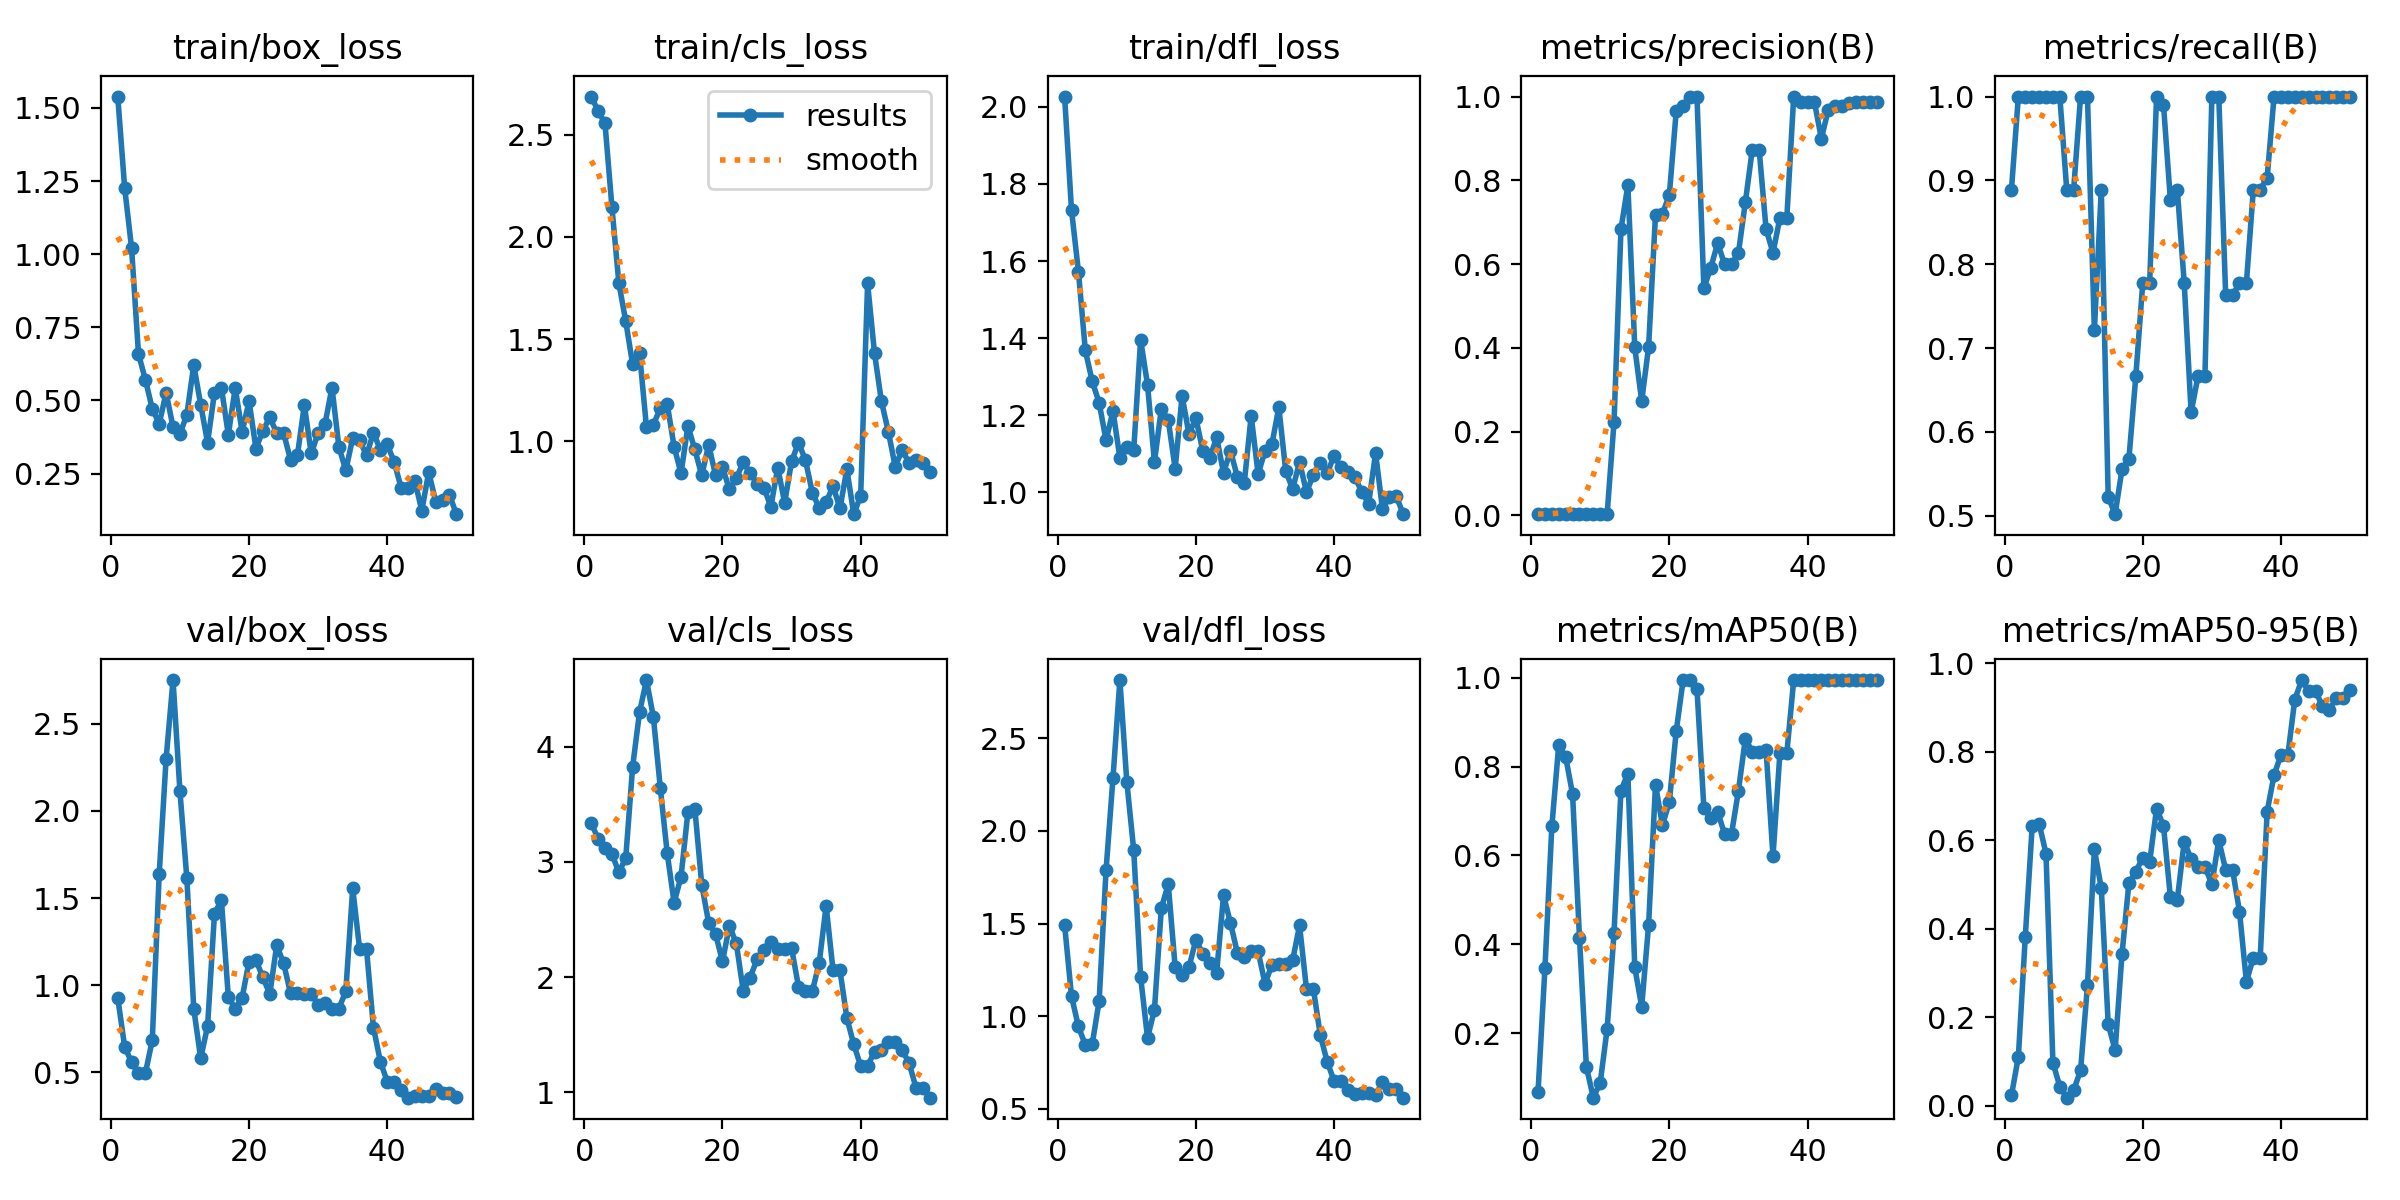

Data behind this chart, as committed beside it:
epoch, time, train/box_loss, train/cls_loss, train/dfl_loss, metrics/precision(B), metrics/recall(B), metrics/mAP50(B), metrics/mAP50-95(B), val/box_loss, val/cls_loss, val/dfl_loss, lr/pg0, lr/pg1, lr/pg2
1, 26.08, 1.539, 2.686, 2.027, 0.00296, 0.8889, 0.06764, 0.02353, 0.9274, 3.336, 1.493, 4e-05, 4e-05, 4e-05
2, 51.68, 1.227, 2.616, 1.733, 0.00333, 1, 0.3463, 0.1103, 0.6469, 3.202, 1.107, 9.802e-05, 9.802e-05, 9.802e-05
3, 80.3, 1.021, 2.554, 1.573, 0.00333, 1, 0.6655, 0.3818, 0.5586, 3.117, 0.9442, 0.0001537, 0.0001537, 0.0001537
4, 102.8, 0.6592, 2.147, 1.368, 0.00333, 1, 0.8492, 0.6315, 0.4965, 3.07, 0.8436, 0.0002069, 0.0002069, 0.0002069
5, 124.8, 0.5709, 1.776, 1.288, 0.00333, 1, 0.822, 0.6378, 0.4959, 2.909, 0.8489, 0.0002578, 0.0002578, 0.0002578
6, 146.9, 0.4714, 1.587, 1.233, 0.00333, 1, 0.7378, 0.5697, 0.685, 3.032, 1.082, 0.0003063, 0.0003063, 0.0003063
7, 168.6, 0.4201, 1.377, 1.135, 0.00333, 1, 0.4147, 0.09734, 1.64, 3.826, 1.789, 0.0003525, 0.0003525, 0.0003525
8, 190.8, 0.5268, 1.43, 1.211, 0.00333, 1, 0.1237, 0.04353, 2.3, 4.298, 2.285, 0.0003962, 0.0003962, 0.0003962
9, 212.8, 0.4092, 1.07, 1.09, 0.00296, 0.8889, 0.05475, 0.01835, 2.751, 4.577, 2.815, 0.0004376, 0.0004376, 0.0004376
10, 236.4, 0.385, 1.082, 1.119, 0.00296, 0.8889, 0.08849, 0.0352, 2.112, 4.257, 2.266, 0.0004766, 0.0004766, 0.0004766
11, 258.8, 0.4519, 1.162, 1.109, 0.00333, 1, 0.2092, 0.07983, 1.613, 3.644, 1.898, 0.0005133, 0.0005133, 0.0005133
12, 281.3, 0.6212, 1.184, 1.396, 0.2232, 1, 0.4264, 0.2721, 0.865, 3.076, 1.212, 0.0005475, 0.0005475, 0.0005475
13, 303.7, 0.4859, 0.9744, 1.279, 0.683, 0.7212, 0.7462, 0.5796, 0.5813, 2.646, 0.8831, 0.0005794, 0.0005794, 0.0005794
14, 326.4, 0.3558, 0.8446, 1.079, 0.7885, 0.8889, 0.7842, 0.4919, 0.7653, 2.87, 1.034, 0.0006089, 0.0006089, 0.0006089
15, 349.8, 0.5272, 1.075, 1.217, 0.4009, 0.5226, 0.3481, 0.1845, 1.411, 3.434, 1.584, 0.0006361, 0.0006361, 0.0006361
16, 372.1, 0.5438, 0.9608, 1.187, 0.2728, 0.502, 0.2596, 0.1256, 1.487, 3.461, 1.713, 0.0006608, 0.0006608, 0.0006608
17, 395, 0.3827, 0.8341, 1.062, 0.4019, 0.5556, 0.4435, 0.3435, 0.9319, 2.802, 1.264, 0.0006832, 0.0006832, 0.0006832
18, 417.8, 0.5429, 0.9833, 1.25, 0.7184, 0.5684, 0.7594, 0.5038, 0.8654, 2.471, 1.221, 0.0007032, 0.0007032, 0.0007032
19, 440, 0.3928, 0.8347, 1.151, 0.7198, 0.6667, 0.6683, 0.5294, 0.9292, 2.374, 1.265, 0.0007208, 0.0007208, 0.0007208
20, 462.5, 0.4975, 0.8736, 1.193, 0.7651, 0.7778, 0.72, 0.5604, 1.136, 2.137, 1.413, 0.0007361, 0.0007361, 0.0007361
21, 485.2, 0.3357, 0.7658, 1.107, 0.9656, 0.7778, 0.8803, 0.5512, 1.143, 2.444, 1.337, 0.000749, 0.000749, 0.000749
22, 507.8, 0.3968, 0.8194, 1.089, 0.9776, 1, 0.995, 0.6716, 1.046, 2.294, 1.285, 0.0007595, 0.0007595, 0.0007595
23, 531.4, 0.4421, 0.8982, 1.143, 1, 0.9901, 0.995, 0.6326, 0.9487, 1.882, 1.235, 0.0007676, 0.0007676, 0.0007676
24, 554.4, 0.389, 0.8458, 1.051, 1, 0.8765, 0.975, 0.4711, 1.229, 1.996, 1.652, 0.0007733, 0.0007733, 0.0007733
25, 577.9, 0.389, 0.7937, 1.108, 0.5431, 0.8889, 0.7071, 0.466, 1.126, 2.155, 1.504, 0.0007767, 0.0007767, 0.0007767
26, 602.2, 0.297, 0.7736, 1.04, 0.5914, 0.7778, 0.6842, 0.5964, 0.954, 2.236, 1.342, 0.0007777, 0.0007777, 0.0007777
27, 624.7, 0.3127, 0.6804, 1.025, 0.6504, 0.6234, 0.6975, 0.5581, 0.9528, 2.304, 1.317, 0.0007763, 0.0007763, 0.0007763
28, 647.5, 0.4845, 0.8716, 1.199, 0.5991, 0.6667, 0.6486, 0.54, 0.9502, 2.245, 1.349, 0.0007726, 0.0007726, 0.0007726
29, 669.8, 0.319, 0.7, 1.048, 0.5991, 0.6667, 0.6486, 0.54, 0.9502, 2.245, 1.349, 0.0007664, 0.0007664, 0.0007664
30, 693.1, 0.3886, 0.9024, 1.107, 0.6265, 1, 0.7457, 0.5012, 0.8875, 2.252, 1.176, 0.0007579, 0.0007579, 0.0007579
31, 716.5, 0.4204, 0.994, 1.125, 0.7476, 1, 0.863, 0.6003, 0.897, 1.919, 1.276, 0.000747, 0.000747, 0.000747
32, 742.4, 0.5443, 0.9094, 1.221, 0.8726, 0.7629, 0.8339, 0.533, 0.866, 1.877, 1.279, 0.0007338, 0.0007338, 0.0007338
33, 773.5, 0.3416, 0.75, 1.056, 0.8726, 0.7629, 0.8339, 0.533, 0.866, 1.877, 1.279, 0.0007181, 0.0007181, 0.0007181
34, 798.9, 0.2608, 0.6742, 1.009, 0.6836, 0.7778, 0.8372, 0.4389, 0.9659, 2.124, 1.302, 0.0006932, 0.0006932, 0.0006932
35, 824, 0.3721, 0.7034, 1.079, 0.6269, 0.7778, 0.598, 0.2801, 1.556, 2.619, 1.49, 0.0006536, 0.0006536, 0.0006536
36, 848.9, 0.3636, 0.7812, 1.001, 0.7099, 0.8889, 0.8304, 0.3349, 1.207, 2.059, 1.147, 0.000614, 0.000614, 0.000614
37, 876.6, 0.3125, 0.6725, 1.046, 0.7099, 0.8889, 0.8304, 0.3349, 1.207, 2.059, 1.147, 0.0005744, 0.0005744, 0.0005744
38, 902.2, 0.3903, 0.8641, 1.078, 1, 0.903, 0.995, 0.6648, 0.7574, 1.645, 0.8981, 0.0005348, 0.0005348, 0.0005348
39, 931.5, 0.3311, 0.6443, 1.051, 0.9875, 1, 0.995, 0.7474, 0.5622, 1.416, 0.7536, 0.0004952, 0.0004952, 0.0004952
40, 958.6, 0.3497, 0.7349, 1.095, 0.9868, 1, 0.995, 0.7927, 0.4467, 1.23, 0.6494, 0.0004556, 0.0004556, 0.0004556
41, 984.3, 0.2903, 1.772, 1.065, 0.9868, 1, 0.995, 0.7927, 0.4467, 1.23, 0.6494, 0.000416, 0.000416, 0.000416
42, 1009, 0.202, 1.431, 1.054, 0.8996, 1, 0.995, 0.918, 0.4018, 1.353, 0.6019, 0.0003764, 0.0003764, 0.0003764
43, 1034, 0.2007, 1.196, 1.04, 0.9682, 1, 0.995, 0.962, 0.3549, 1.364, 0.5782, 0.0003368, 0.0003368, 0.0003368
44, 1057, 0.2241, 1.048, 1.002, 0.977, 1, 0.995, 0.9373, 0.3672, 1.437, 0.5833, 0.0002972, 0.0002972, 0.0002972
45, 1081, 0.1234, 0.8762, 0.9713, 0.977, 1, 0.995, 0.9373, 0.3672, 1.437, 0.5833, 0.0002576, 0.0002576, 0.0002576
46, 1104, 0.2556, 0.9596, 1.102, 0.9854, 1, 0.995, 0.903, 0.3661, 1.367, 0.5733, 0.000218, 0.000218, 0.000218
47, 1127, 0.1543, 0.8932, 0.9569, 0.9871, 1, 0.995, 0.8948, 0.4064, 1.257, 0.6451, 0.0001784, 0.0001784, 0.0001784
48, 1151, 0.1611, 0.9115, 0.9875, 0.9867, 1, 0.995, 0.9222, 0.383, 1.041, 0.6051, 0.0001388, 0.0001388, 0.0001388
49, 1174, 0.1781, 0.8954, 0.9905, 0.9867, 1, 0.995, 0.9222, 0.383, 1.041, 0.6051, 9.92e-05, 9.92e-05, 9.92e-05
50, 1197, 0.1114, 0.8511, 0.9437, 0.9875, 1, 0.995, 0.9401, 0.3611, 0.9544, 0.5597, 5.96e-05, 5.96e-05, 5.96e-05
